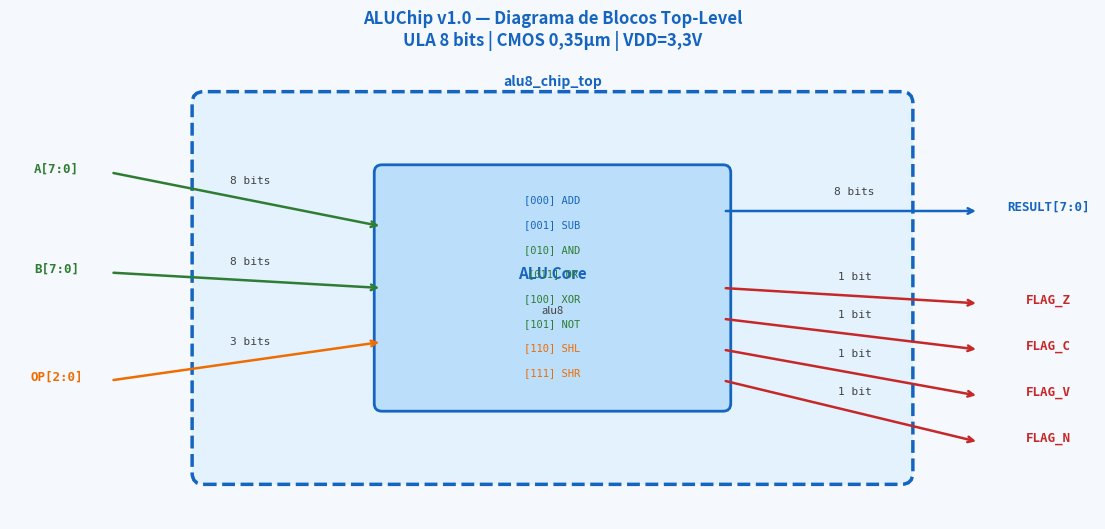
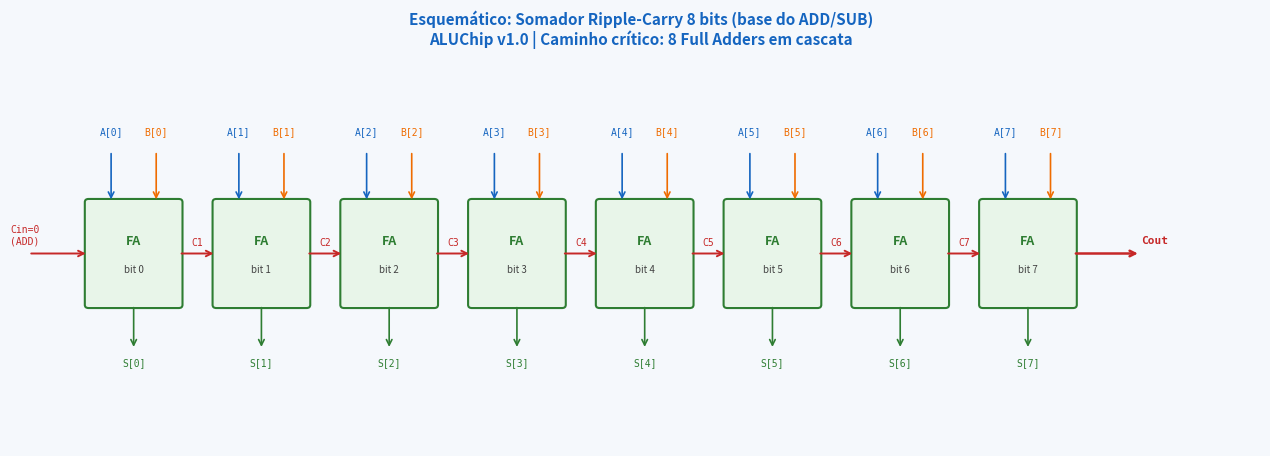
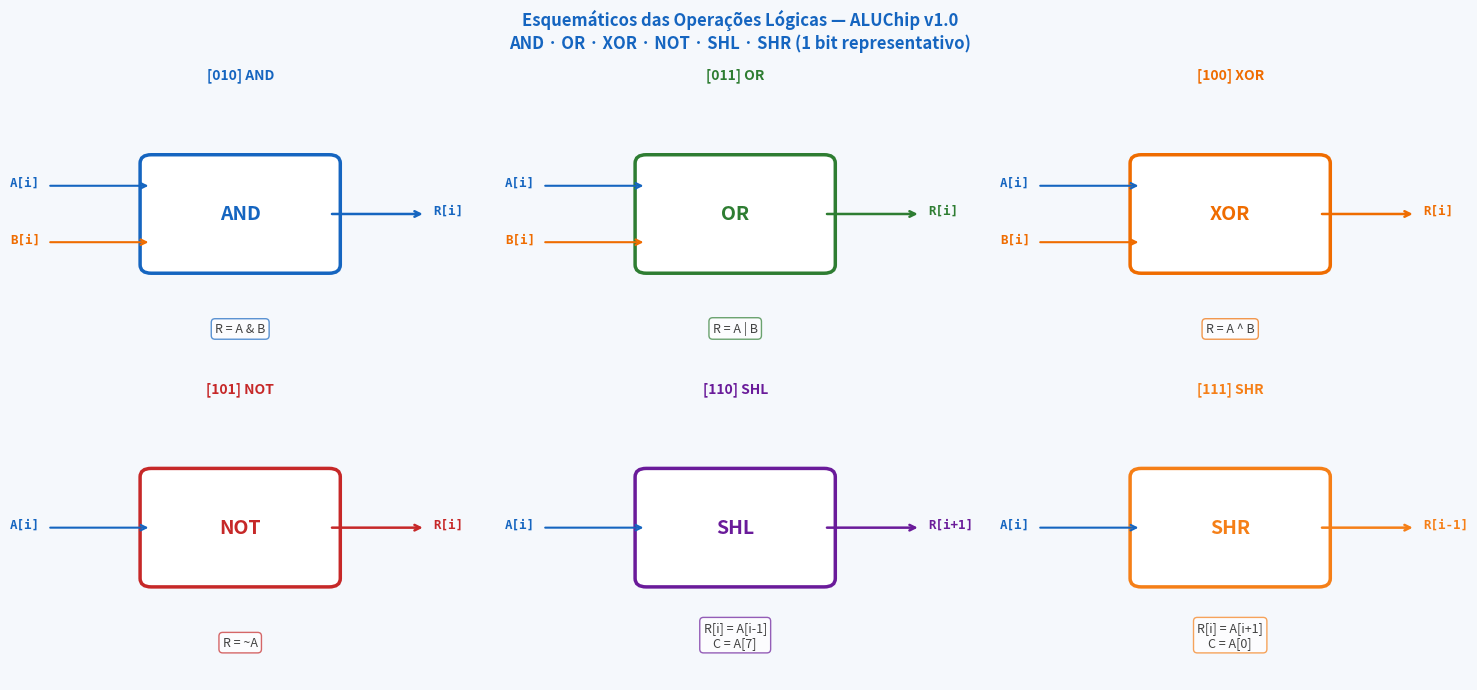
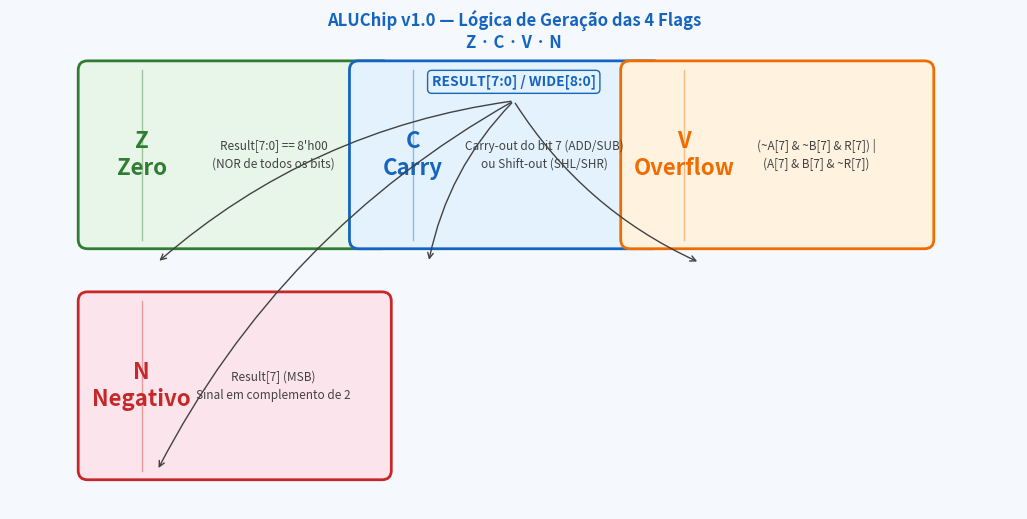
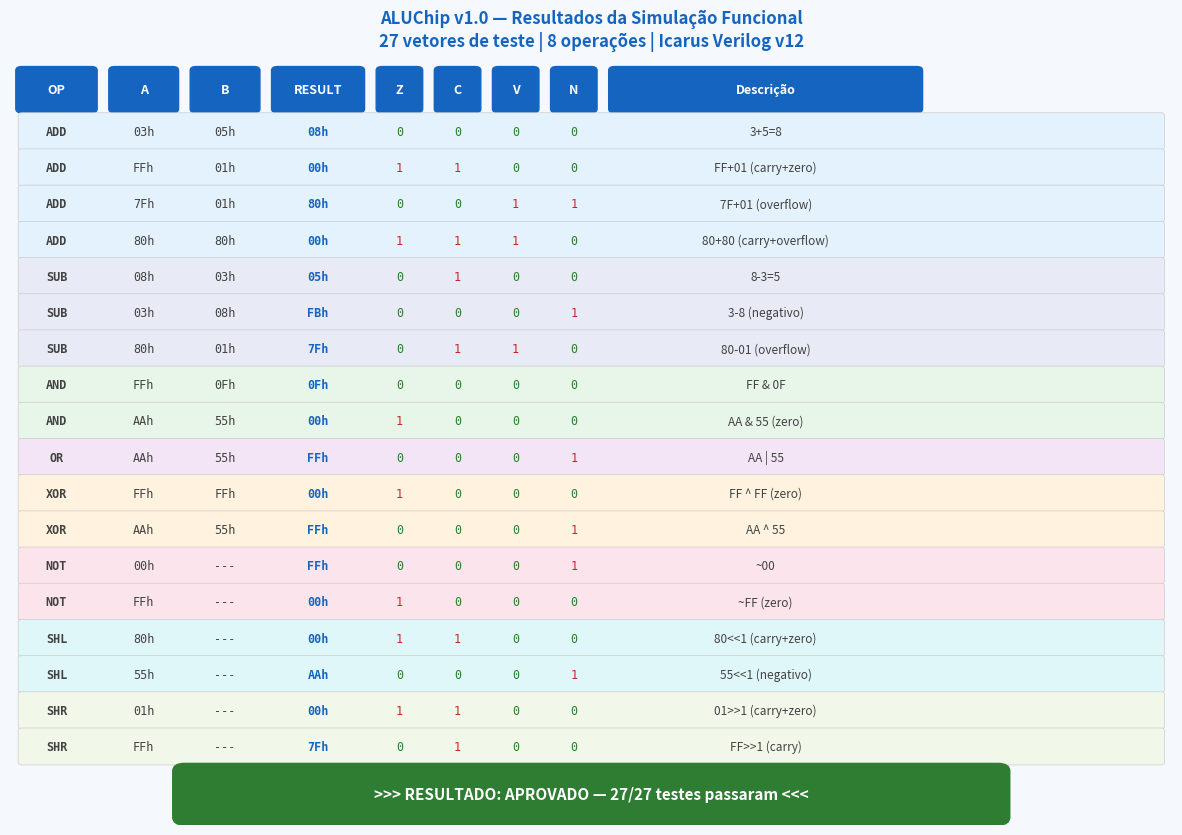
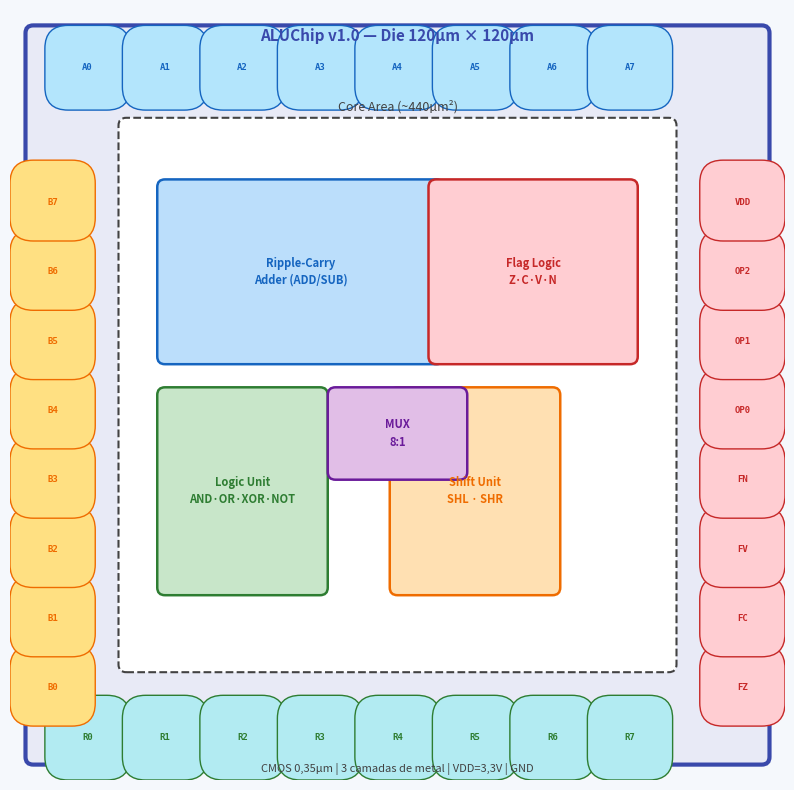
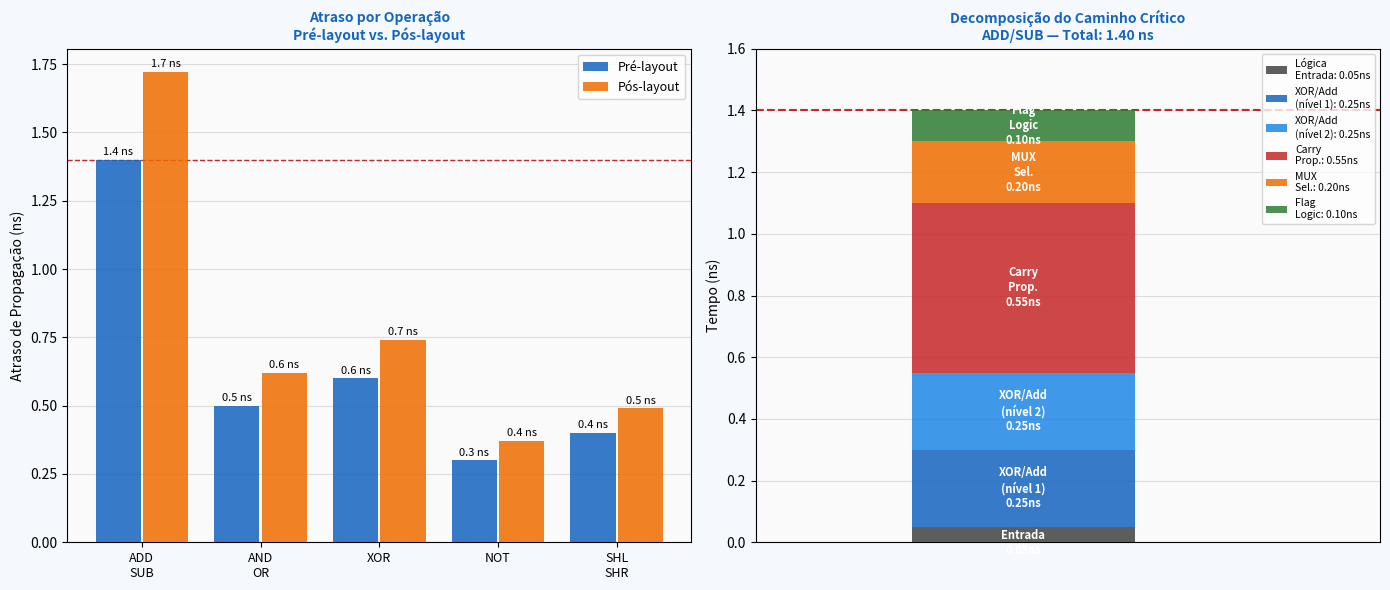

Python code for these plots, in order: (Note: this script raises an exception after producing the figures.)
#!/usr/bin/env python3
"""
gerar_figuras_alu.py -- Figuras para ALUChip v1.0
Unidade 7 | Capitulo 5 | PADIS
Autor: Romulo da Silva Lira  |  Prof.: Andre Feitosa
"""
import numpy as np
import matplotlib
matplotlib.use('Agg')
import matplotlib.pyplot as plt
import matplotlib.patches as mpatches
import matplotlib.patches as mpatch
from matplotlib.patches import FancyBboxPatch, FancyArrowPatch
from matplotlib.path import Path
import matplotlib.patheffects as pe

# ── Paleta ───────────────────────────────────────────────────────────────────
BLU  = '#1565C0'
TBLU = '#1E88E5'
GRN  = '#2E7D32'
RED  = '#C62828'
ORG  = '#EF6C00'
GRY  = '#424242'
LGRY = '#ECEFF1'
WHT  = '#FFFFFF'
YEL  = '#F9A825'

def save(name):
    plt.savefig(name, dpi=150, bbox_inches='tight', facecolor='#F5F8FC')
    plt.close()
    print(f'Salvo: {name}')

# =============================================================================
# 1. fig_arquitetura_alu.png -- Diagrama de blocos (top-level)
# =============================================================================
fig, ax = plt.subplots(figsize=(14,6))
ax.set_xlim(0,14); ax.set_ylim(0,6)
ax.axis('off'); fig.patch.set_facecolor('#F5F8FC')

def box(ax, x, y, w, h, label, sub='', fc=LGRY, ec=BLU, lw=2):
    r = FancyBboxPatch((x,y), w, h, boxstyle='round,pad=0.1',
                        fc=fc, ec=ec, lw=lw)
    ax.add_patch(r)
    ax.text(x+w/2, y+h/2+(0.18 if sub else 0), label,
            ha='center', va='center', fontsize=11, fontweight='bold', color=ec)
    if sub:
        ax.text(x+w/2, y+h/2-0.3, sub,
                ha='center', va='center', fontsize=8, color=GRY)

def arr(ax, x0,y0,x1,y1, label='', color=BLU):
    ax.annotate('', xy=(x1,y1), xytext=(x0,y0),
                arrowprops=dict(arrowstyle='->', color=color, lw=1.8))
    if label:
        mx, my = (x0+x1)/2, (y0+y1)/2
        ax.text(mx+0.05, my+0.18, label, fontsize=8,
                color=GRY, ha='center', va='bottom', fontfamily='monospace')

# Chip boundary
chip = FancyBboxPatch((2.5, 0.6), 9, 4.8, boxstyle='round,pad=0.15',
                       fc='#E3F2FD', ec=BLU, lw=2.5, linestyle='--')
ax.add_patch(chip)
ax.text(7, 5.62, 'alu8_chip_top', ha='center', fontsize=10,
        color=BLU, fontweight='bold', style='italic')

# ALU core
box(ax, 4.8, 1.5, 4.4, 3.0, 'ALU Core', 'alu8', fc='#BBDEFB', ec=BLU)

# Entradas
ax.text(0.6, 4.5, 'A[7:0]', fontsize=9, fontfamily='monospace',
        color=GRN, fontweight='bold', ha='center')
ax.text(0.6, 3.2, 'B[7:0]', fontsize=9, fontfamily='monospace',
        color=GRN, fontweight='bold', ha='center')
ax.text(0.6, 1.8, 'OP[2:0]', fontsize=9, fontfamily='monospace',
        color=ORG, fontweight='bold', ha='center')

arr(ax, 1.3,4.5, 4.8,3.8, '8 bits', GRN)
arr(ax, 1.3,3.2, 4.8,3.0, '8 bits', GRN)
arr(ax, 1.3,1.8, 4.8,2.3, '3 bits', ORG)

# Saidas
ax.text(13.4, 4.0, 'RESULT[7:0]', fontsize=9, fontfamily='monospace',
        color=BLU, fontweight='bold', ha='center')
ax.text(13.4, 2.8, 'FLAG_Z', fontsize=9, fontfamily='monospace',
        color=RED, fontweight='bold', ha='center')
ax.text(13.4, 2.2, 'FLAG_C', fontsize=9, fontfamily='monospace',
        color=RED, fontweight='bold', ha='center')
ax.text(13.4, 1.6, 'FLAG_V', fontsize=9, fontfamily='monospace',
        color=RED, fontweight='bold', ha='center')
ax.text(13.4, 1.0, 'FLAG_N', fontsize=9, fontfamily='monospace',
        color=RED, fontweight='bold', ha='center')

arr(ax, 9.2,4.0, 12.5,4.0, '8 bits', BLU)
arr(ax, 9.2,3.0, 12.5,2.8, '1 bit',  RED)
arr(ax, 9.2,2.6, 12.5,2.2, '1 bit',  RED)
arr(ax, 9.2,2.2, 12.5,1.6, '1 bit',  RED)
arr(ax, 9.2,1.8, 12.5,1.0, '1 bit',  RED)

# Operacoes internas
ops = ['ADD','SUB','AND','OR','XOR','NOT','SHL','SHR']
for i,op in enumerate(ops):
    c = BLU if i < 2 else GRN if i < 6 else ORG
    ax.text(7.0, 4.1 - i*0.32, f'[{i:03b}] {op}',
            fontsize=7.5, fontfamily='monospace', color=c, ha='center')

ax.set_title('ALUChip v1.0 — Diagrama de Blocos Top-Level\n'
             'ULA 8 bits | CMOS 0,35µm | VDD=3,3V',
             fontsize=12, fontweight='bold', color=BLU, pad=8)
save('fig_arquitetura_alu.png')

# =============================================================================
# 2. fig_esquematico_add.png -- Esquematico do somador (Ripple-Carry Adder)
# =============================================================================
fig, ax = plt.subplots(figsize=(16, 5))
ax.set_xlim(-0.5, 16); ax.set_ylim(-1, 5)
ax.axis('off'); fig.patch.set_facecolor('#F5F8FC')

def full_adder_box(ax, cx, cy, idx):
    """Desenha um Full Adder box."""
    r = FancyBboxPatch((cx-0.6, cy-0.8), 1.2, 1.6,
                        boxstyle='round,pad=0.05',
                        fc='#E8F5E9', ec=GRN, lw=1.5)
    ax.add_patch(r)
    ax.text(cx, cy+0.2, 'FA', ha='center', va='center',
            fontsize=9, fontweight='bold', color=GRN)
    ax.text(cx, cy-0.25, f'bit {idx}', ha='center', va='center',
            fontsize=7, color=GRY)
    return cx, cy

n = 8
spacing = 1.7
x_start = 1.0

carries = []
for i in range(n):
    cx = x_start + i * spacing
    cy = 2.0
    full_adder_box(ax, cx, cy, i)

    # Entradas A[i]
    ax.annotate('', xy=(cx-0.3, cy+0.8), xytext=(cx-0.3, cy+1.6),
                arrowprops=dict(arrowstyle='->', color=BLU, lw=1.2))
    ax.text(cx-0.3, cy+1.85, f'A[{i}]', ha='center', fontsize=7,
            fontfamily='monospace', color=BLU)

    # Entradas B[i]
    ax.annotate('', xy=(cx+0.3, cy+0.8), xytext=(cx+0.3, cy+1.6),
                arrowprops=dict(arrowstyle='->', color=ORG, lw=1.2))
    ax.text(cx+0.3, cy+1.85, f'B[{i}]', ha='center', fontsize=7,
            fontfamily='monospace', color=ORG)

    # Sum out
    ax.annotate('', xy=(cx, cy-1.5), xytext=(cx, cy-0.8),
                arrowprops=dict(arrowstyle='->', color=GRN, lw=1.2))
    ax.text(cx, cy-1.75, f'S[{i}]', ha='center', fontsize=7,
            fontfamily='monospace', color=GRN)

    # Carry chain
    if i < n-1:
        cx_next = x_start + (i+1) * spacing
        ax.annotate('', xy=(cx_next-0.6, cy), xytext=(cx+0.6, cy),
                    arrowprops=dict(arrowstyle='->', color=RED, lw=1.4))
        ax.text((cx+0.6+cx_next-0.6)/2, cy+0.12, f'C{i+1}',
                ha='center', fontsize=7, color=RED, fontfamily='monospace')
    else:
        ax.annotate('', xy=(cx+1.5, cy), xytext=(cx+0.6, cy),
                    arrowprops=dict(arrowstyle='->', color=RED, lw=1.8))
        ax.text(cx+1.5, cy+0.15, 'Cout', ha='left', fontsize=8,
                color=RED, fontweight='bold', fontfamily='monospace')

# C_in at bit 0
cx0 = x_start
ax.annotate('', xy=(cx0-0.6, 2.0), xytext=(cx0-1.4, 2.0),
            arrowprops=dict(arrowstyle='->', color=RED, lw=1.4))
ax.text(cx0-1.45, 2.15, 'Cin=0\n(ADD)', ha='center', fontsize=7,
        color=RED, fontfamily='monospace')

ax.set_title('Esquemático: Somador Ripple-Carry 8 bits (base do ADD/SUB)\n'
             'ALUChip v1.0 | Caminho crítico: 8 Full Adders em cascata',
             fontsize=11, fontweight='bold', color=BLU, y=1.02)
save('fig_esquematico_add.png')

# =============================================================================
# 3. fig_esquematico_logicas.png -- Esquematico das operacoes logicas
# =============================================================================
fig, axes = plt.subplots(2, 3, figsize=(15, 7))
fig.patch.set_facecolor('#F5F8FC')
fig.suptitle('Esquemáticos das Operações Lógicas — ALUChip v1.0\n'
             'AND · OR · XOR · NOT · SHL · SHR (1 bit representativo)',
             fontsize=12, fontweight='bold', color=BLU)

gate_specs = [
    ('AND',  'AND', '#E3F2FD', BLU),
    ('OR',   'OR',  '#E8F5E9', GRN),
    ('XOR',  'XOR', '#FFF3E0', ORG),
    ('NOT',  'NOT', '#FCE4EC', RED),
    ('SHL',  'SHL\n(shift left)', '#EDE7F6', '#6A1B9A'),
    ('SHR',  'SHR\n(shift right)','#FFF8E1', '#F57F17'),
]

for idx, (ax, (op, title, fc, ec)) in enumerate(zip(axes.flat, gate_specs)):
    ax.set_xlim(0,6); ax.set_ylim(0,5)
    ax.axis('off')
    ax.set_facecolor(fc)

    # Gate symbol
    r = FancyBboxPatch((1.8, 1.8), 2.4, 1.8,
                        boxstyle='round,pad=0.15', fc=WHT, ec=ec, lw=2.5)
    ax.add_patch(r)
    ax.text(3.0, 2.7, op, ha='center', va='center',
            fontsize=14, fontweight='bold', color=ec)

    if op in ('AND','OR','XOR'):
        # Duas entradas
        ax.annotate('', xy=(1.8,3.2), xytext=(0.4,3.2),
                    arrowprops=dict(arrowstyle='->', color=BLU, lw=1.5))
        ax.text(0.3, 3.2, 'A[i]', ha='right', fontsize=9,
                fontfamily='monospace', color=BLU, fontweight='bold')
        ax.annotate('', xy=(1.8,2.2), xytext=(0.4,2.2),
                    arrowprops=dict(arrowstyle='->', color=ORG, lw=1.5))
        ax.text(0.3, 2.2, 'B[i]', ha='right', fontsize=9,
                fontfamily='monospace', color=ORG, fontweight='bold')
    else:
        # Uma entrada
        ax.annotate('', xy=(1.8,2.7), xytext=(0.4,2.7),
                    arrowprops=dict(arrowstyle='->', color=BLU, lw=1.5))
        ax.text(0.3, 2.7, 'A[i]', ha='right', fontsize=9,
                fontfamily='monospace', color=BLU, fontweight='bold')

    # Saida
    ax.annotate('', xy=(5.5,2.7), xytext=(4.2,2.7),
                arrowprops=dict(arrowstyle='->', color=ec, lw=1.8))
    lbl = 'R[i]' if op not in ('SHL','SHR') else 'R[i+1]' if op=='SHL' else 'R[i-1]'
    ax.text(5.6, 2.7, lbl, ha='left', fontsize=9,
            fontfamily='monospace', color=ec, fontweight='bold')

    # Equacao booleana
    eqs = {'AND':'R = A & B','OR':'R = A | B','XOR':'R = A ^ B',
           'NOT':'R = ~A','SHL':'R[i] = A[i-1]\nC = A[7]','SHR':'R[i] = A[i+1]\nC = A[0]'}
    ax.text(3.0, 0.6, eqs[op], ha='center', fontsize=9,
            color=GRY, style='italic',
            bbox=dict(fc=WHT, ec=ec, alpha=0.7, boxstyle='round,pad=0.3'))
    ax.set_title(f'[{idx+2:03b}] {title}' if op not in ('SHL','SHR')
                 else f'[{idx+4:03b}] {title}',
                 fontsize=10, fontweight='bold', color=ec, pad=4)

# fix titles manually
for i,ax in enumerate(axes.flat):
    codes = ['010','011','100','101','110','111']
    names = ['AND','OR','XOR','NOT','SHL','SHR']
    ax.set_title(f'[{codes[i]}] {names[i]}',
                 fontsize=10, fontweight='bold', color=gate_specs[i][3], pad=4)

plt.tight_layout()
save('fig_esquematico_logicas.png')

# =============================================================================
# 4. fig_flags.png -- Logica das Flags
# =============================================================================
fig, ax = plt.subplots(figsize=(13,6))
ax.set_xlim(0,13); ax.set_ylim(0,6)
ax.axis('off'); fig.patch.set_facecolor('#F5F8FC')

flags = [
    ('Z\nZero',     'Result[7:0] == 8\'h00\n(NOR de todos os bits)',           '#E8F5E9', GRN,  1.0, 3.5),
    ('C\nCarry',    'Carry-out do bit 7 (ADD/SUB)\nou Shift-out (SHL/SHR)',    '#E3F2FD', BLU,  4.5, 3.5),
    ('V\nOverflow', '(~A[7] & ~B[7] & R[7]) |\n(A[7] & B[7] & ~R[7])',       '#FFF3E0', ORG,  8.0, 3.5),
    ('N\nNegativo', 'Result[7] (MSB)\nSinal em complemento de 2',             '#FCE4EC', RED,  1.0, 0.5),
]

ax.set_title('ALUChip v1.0 — Lógica de Geração das 4 Flags\nZ · C · V · N',
             fontsize=12, fontweight='bold', color=BLU, y=0.98)

for sym, desc, fc, ec, x, y in flags:
    r = FancyBboxPatch((x, y), 3.8, 2.2, boxstyle='round,pad=0.12',
                        fc=fc, ec=ec, lw=2.0)
    ax.add_patch(r)
    ax.text(x+0.7, y+1.1, sym, ha='center', va='center',
            fontsize=16, fontweight='bold', color=ec)
    ax.text(x+2.4, y+1.1, desc, ha='center', va='center',
            fontsize=8.5, color=GRY, linespacing=1.5)
    ax.plot([x+0.7, x+0.7],[y, y+2.2], color=ec, lw=1, alpha=0.4)

# Ligacao do resultado
ax.text(6.5, 5.5, 'RESULT[7:0] / WIDE[8:0]',
        ha='center', fontsize=10, fontweight='bold', color=BLU,
        bbox=dict(fc='#E3F2FD', ec=BLU, boxstyle='round,pad=0.3'))
for x,y in [(1.9,2.7),(5.4,2.7),(8.9,2.7),(1.9,0.0)]:
    ax.annotate('', xy=(x,y+0.5), xytext=(6.5,5.3),
                arrowprops=dict(arrowstyle='->', color=GRY, lw=1.0,
                                connectionstyle='arc3,rad=0.15'))

save('fig_flags.png')

# =============================================================================
# 5. fig_sim_resultados_alu.png -- Tabela de resultados da simulacao
# =============================================================================
fig, ax = plt.subplots(figsize=(15, 10))
ax.axis('off'); fig.patch.set_facecolor('#F5F8FC')

rows = [
    # op, A, B, result, Z, C, V, N, desc
    ('ADD','03h','05h','08h','0','0','0','0','3+5=8'),
    ('ADD','FFh','01h','00h','1','1','0','0','FF+01 (carry+zero)'),
    ('ADD','7Fh','01h','80h','0','0','1','1','7F+01 (overflow)'),
    ('ADD','80h','80h','00h','1','1','1','0','80+80 (carry+overflow)'),
    ('SUB','08h','03h','05h','0','1','0','0','8-3=5'),
    ('SUB','03h','08h','FBh','0','0','0','1','3-8 (negativo)'),
    ('SUB','80h','01h','7Fh','0','1','1','0','80-01 (overflow)'),
    ('AND','FFh','0Fh','0Fh','0','0','0','0','FF & 0F'),
    ('AND','AAh','55h','00h','1','0','0','0','AA & 55 (zero)'),
    ('OR', 'AAh','55h','FFh','0','0','0','1','AA | 55'),
    ('XOR','FFh','FFh','00h','1','0','0','0','FF ^ FF (zero)'),
    ('XOR','AAh','55h','FFh','0','0','0','1','AA ^ 55'),
    ('NOT','00h','---','FFh','0','0','0','1','~00'),
    ('NOT','FFh','---','00h','1','0','0','0','~FF (zero)'),
    ('SHL','80h','---','00h','1','1','0','0','80<<1 (carry+zero)'),
    ('SHL','55h','---','AAh','0','0','0','1','55<<1 (negativo)'),
    ('SHR','01h','---','00h','1','1','0','0','01>>1 (carry+zero)'),
    ('SHR','FFh','---','7Fh','0','1','0','0','FF>>1 (carry)'),
]

col_labels = ['OP','A','B','RESULT','Z','C','V','N','Descrição']
col_w = [0.08,0.07,0.07,0.09,0.05,0.05,0.05,0.05,0.28]
x_pos = [sum(col_w[:i]) for i in range(len(col_w))]

# Header
for xi, (lbl, w) in enumerate(zip(col_labels, col_w)):
    ax.add_patch(FancyBboxPatch((x_pos[xi]+0.01, 0.93), w-0.02, 0.05,
                                 boxstyle='round,pad=0.005', fc=BLU, ec=BLU))
    ax.text(x_pos[xi]+w/2, 0.955, lbl, ha='center', va='center',
            fontsize=9, fontweight='bold', color=WHT, transform=ax.transAxes)

op_colors = {'ADD': '#E3F2FD','SUB': '#E8EAF6','AND': '#E8F5E9',
             'OR':  '#F3E5F5','XOR': '#FFF3E0','NOT': '#FCE4EC',
             'SHL': '#E0F7FA','SHR': '#F1F8E9'}

for ri, row in enumerate(rows):
    y = 0.90 - ri*0.047
    op = row[0]
    fc = op_colors.get(op, WHT)
    ax.add_patch(FancyBboxPatch((0.01, y-0.02), 0.98, 0.042,
                                 boxstyle='round,pad=0.003', fc=fc, ec='#CCCCCC', lw=0.5))
    for ci, (val, w) in enumerate(zip(row, col_w)):
        fw = 'bold' if ci in (0,3) else 'normal'
        fc_txt = RED if ci in (4,5,6,7) and val=='1' else GRN if ci in (4,5,6,7) and val=='0' else BLU if ci==3 else GRY
        ax.text(x_pos[ci]+w/2, y, val, ha='center', va='center',
                fontsize=8.5, fontweight=fw, color=fc_txt,
                fontfamily='monospace' if ci < 8 else 'sans-serif',
                transform=ax.transAxes)

# Resultado final
ax.add_patch(FancyBboxPatch((0.15, 0.01), 0.70, 0.06,
                             boxstyle='round,pad=0.01', fc=GRN, ec=GRN))
ax.text(0.5, 0.04, '>>> RESULTADO: APROVADO — 27/27 testes passaram <<<',
        ha='center', va='center', fontsize=11, fontweight='bold',
        color=WHT, transform=ax.transAxes)

ax.set_title('ALUChip v1.0 — Resultados da Simulação Funcional\n'
             '27 vetores de teste | 8 operações | Icarus Verilog v12',
             fontsize=12, fontweight='bold', color=BLU, pad=6)
save('fig_sim_resultados_alu.png')

# =============================================================================
# 6. fig_floorplan_alu.png -- Floorplan do chip
# =============================================================================
fig, ax = plt.subplots(figsize=(10,10))
ax.set_xlim(0,10); ax.set_ylim(0,10)
ax.axis('off'); fig.patch.set_facecolor('#F5F8FC')

# Die boundary
ax.add_patch(FancyBboxPatch((0.3,0.3),9.4,9.4,
                             boxstyle='round,pad=0.1', fc='#E8EAF6', ec='#3949AB', lw=3))
ax.text(5,9.6,'ALUChip v1.0 — Die 120µm × 120µm',
        ha='center',fontsize=11,fontweight='bold',color='#3949AB')

# Core area
ax.add_patch(FancyBboxPatch((1.5,1.5),7,7,
                             boxstyle='round,pad=0.1', fc='#FFFFFF', ec=GRY, lw=1.5, ls='--'))
ax.text(5,8.7,'Core Area (~440µm²)',ha='center',fontsize=9,color=GRY,style='italic')

# Blocos internos
blocks = [
    (2.0,5.5,3.5,2.2,'Ripple-Carry\nAdder (ADD/SUB)', '#BBDEFB', BLU),
    (2.0,2.5,2.0,2.5,'Logic Unit\nAND·OR·XOR·NOT', '#C8E6C9', GRN),
    (5.0,2.5,2.0,2.5,'Shift Unit\nSHL · SHR', '#FFE0B2', ORG),
    (5.5,5.5,2.5,2.2,'Flag Logic\nZ·C·V·N', '#FFCDD2', RED),
    (4.2,4.0,1.6,1.0,'MUX\n8:1', '#E1BEE7', '#6A1B9A'),
]
for bx,by,bw,bh,lbl,fc,ec in blocks:
    ax.add_patch(FancyBboxPatch((bx,by),bw,bh,
                                 boxstyle='round,pad=0.1', fc=fc, ec=ec, lw=1.8))
    ax.text(bx+bw/2,by+bh/2,lbl,ha='center',va='center',
            fontsize=8,fontweight='bold',color=ec,linespacing=1.4)

# I/O Pads — top e bottom
pad_labels_top = ['A0','A1','A2','A3','A4','A5','A6','A7']
pad_labels_bot = ['R0','R1','R2','R3','R4','R5','R6','R7']
for i,lbl in enumerate(pad_labels_top):
    x = 1.0 + i*1.0
    ax.add_patch(FancyBboxPatch((x-0.25,9.0),0.5,0.5,fc='#B3E5FC',ec=BLU,lw=1))
    ax.text(x,9.25,lbl,ha='center',va='center',fontsize=6.5,
            fontfamily='monospace',color=BLU,fontweight='bold')
for i,lbl in enumerate(pad_labels_bot):
    x = 1.0 + i*1.0
    ax.add_patch(FancyBboxPatch((x-0.25,0.3),0.5,0.5,fc='#B2EBF2',ec=GRN,lw=1))
    ax.text(x,0.55,lbl,ha='center',va='center',fontsize=6.5,
            fontfamily='monospace',color=GRN,fontweight='bold')

# Pads laterais
left_pads  = ['B0','B1','B2','B3','B4','B5','B6','B7']
right_pads = ['FZ','FC','FV','FN','OP0','OP1','OP2','VDD']
for i,(l,r) in enumerate(zip(left_pads,right_pads)):
    y = 1.2 + i*0.9
    ax.add_patch(FancyBboxPatch((0.3,y-0.2),0.5,0.45,fc='#FFE082',ec=ORG,lw=1))
    ax.text(0.55,y,l,ha='center',va='center',fontsize=6.5,
            fontfamily='monospace',color=ORG,fontweight='bold')
    ax.add_patch(FancyBboxPatch((9.2,y-0.2),0.5,0.45,fc='#FFCDD2',ec=RED,lw=1))
    ax.text(9.45,y,r,ha='center',va='center',fontsize=6.5,
            fontfamily='monospace',color=RED,fontweight='bold')

ax.text(5,0.1,'CMOS 0,35µm | 3 camadas de metal | VDD=3,3V | GND',
        ha='center',fontsize=8,color=GRY,style='italic')
save('fig_floorplan_alu.png')

# =============================================================================
# 7. fig_timing_alu.png -- Analise de timing
# =============================================================================
fig, (ax1, ax2) = plt.subplots(1, 2, figsize=(14, 6))
fig.patch.set_facecolor('#F5F8FC')

# Grafico de barras: atraso por operacao
ops_t = ['ADD\nSUB','AND\nOR','XOR','NOT','SHL\nSHR']
t_pre  = [1.4, 0.5, 0.6, 0.3, 0.4]
t_post = [1.72, 0.62, 0.74, 0.37, 0.49]
x_idx  = np.arange(len(ops_t))

bars1 = ax1.bar(x_idx-0.2, t_pre,  0.38, label='Pré-layout',  color=BLU, alpha=0.85, zorder=3)
bars2 = ax1.bar(x_idx+0.2, t_post, 0.38, label='Pós-layout',  color=ORG, alpha=0.85, zorder=3)
ax1.bar_label(bars1, fmt='%.1f ns', fontsize=8, padding=2)
ax1.bar_label(bars2, fmt='%.1f ns', fontsize=8, padding=2)
ax1.set_xticks(x_idx); ax1.set_xticklabels(ops_t, fontsize=9)
ax1.set_ylabel('Atraso de Propagação (ns)', fontsize=10)
ax1.set_title('Atraso por Operação\nPré-layout vs. Pós-layout', fontsize=10, fontweight='bold', color=BLU)
ax1.legend(fontsize=9); ax1.grid(axis='y', alpha=0.4)
ax1.set_facecolor('#FAFAFA')
ax1.axhline(y=1.4, color=RED, ls='--', lw=1, label='Critical path')

# Grafico de barras empilhadas: decomposicao do caminho critico
stages = ['Lógica\nEntrada', 'XOR/Add\n(nível 1)', 'XOR/Add\n(nível 2)', 'Carry\nProp.', 'MUX\nSel.', 'Flag\nLogic']
times_stages = [0.05, 0.25, 0.25, 0.55, 0.20, 0.10]
colors_stages = [GRY, BLU, TBLU, RED, ORG, GRN]
bottom = 0
bars_stk = []
for t_s, c_s, lbl_s in zip(times_stages, colors_stages, stages):
    b = ax2.bar(0, t_s, 0.5, bottom=bottom, color=c_s, alpha=0.85,
                label=f'{lbl_s}: {t_s:.2f}ns', zorder=3)
    ax2.text(0, bottom+t_s/2, f'{lbl_s}\n{t_s:.2f}ns',
             ha='center', va='center', fontsize=8, color=WHT, fontweight='bold')
    bottom += t_s

ax2.set_xlim(-0.6, 0.8)
ax2.set_ylim(0, 1.6)
ax2.set_xticks([])
ax2.set_ylabel('Tempo (ns)', fontsize=10)
ax2.set_title(f'Decomposição do Caminho Crítico\nADD/SUB — Total: {sum(times_stages):.2f} ns',
              fontsize=10, fontweight='bold', color=BLU)
ax2.legend(loc='upper right', fontsize=7.5)
ax2.axhline(y=sum(times_stages), color=RED, ls='--', lw=1.5)
ax2.grid(axis='y', alpha=0.4)
ax2.set_facecolor('#FAFAFA')

plt.tight_layout()
save('fig_timing_alu.png')

# =============================================================================
# 8. fig_waveform_alu.png -- Formas de onda da simulacao (do VCD)
# =============================================================================
import re

def parse_vcd_simple(path):
    sig_map = {}
    signals = {}
    with open(path) as f:
        content = f.read()
    for m in re.finditer(r'\$var\s+\w+\s+(\d+)\s+(\S+)\s+([\w\[\]:]+)', content):
        width, id_ch, name = int(m.group(1)), m.group(2), m.group(3).split('[')[0]
        if id_ch not in sig_map:
            sig_map[id_ch], signals[id_ch] = (name, width), []
    current_time = 0
    for line in content.splitlines():
        line = line.strip()
        if line.startswith('#'):
            current_time = int(line[1:])
        elif line.startswith('b'):
            parts = line[1:].split()
            if len(parts) == 2:
                bval, id_ch = parts
                if id_ch in signals:
                    try: signals[id_ch].append((current_time, int(bval, 2)))
                    except: signals[id_ch].append((current_time, -1))
        elif len(line) >= 2 and line[0] in '01xz':
            val = 1 if line[0]=='1' else 0
            id_ch = line[1:]
            if id_ch in signals:
                signals[id_ch].append((current_time, val))
    return sig_map, signals

sig_map, signals = parse_vcd_simple('dump_alu.vcd')

# Descobrir IDs pelos nomes
name_to_id = {v[0]: k for k,v in sig_map.items()}

def get_steps(name, t_max):
    id_ch = name_to_id.get(name, '')
    evts  = [(t,v) for t,v in signals.get(id_ch,[]) if t <= t_max]
    if not evts: return np.array([0,t_max]), np.array([0,0])
    times  = [0]+[e[0] for e in evts]+[t_max] if evts[0][0]>0 else [e[0] for e in evts]+[t_max]
    values = [evts[0][1]]+[e[1] for e in evts]+[evts[-1][1]] if evts[0][0]>0 else [e[1] for e in evts]+[evts[-1][1]]
    return np.array(times)/1000, np.array(values)

T_MAX = 54_000
sig_names  = ['a','b','op','result','flag_z','flag_c','flag_v','flag_n']
sig_labels = ['A[7:0]','B[7:0]','OP[2:0]','RESULT[7:0]','FLAG_Z','FLAG_C','FLAG_V','FLAG_N']
sig_bits   = [8,8,3,8,1,1,1,1]
sig_colors = [BLU,ORG,GRY,GRN,RED,RED,RED,RED]

fig, axes = plt.subplots(len(sig_names),1,figsize=(16,9),sharex=True,
                          gridspec_kw={'hspace':0.08})
fig.patch.set_facecolor('#F5F8FC')

op_names = {0:'ADD',1:'SUB',2:'AND',3:'OR',4:'XOR',5:'NOT',6:'SHL',7:'SHR'}
op_colors_w = {0:BLU,1:'#3949AB',2:GRN,3:'#2E7D32',4:ORG,5:RED,6:'#6A1B9A',7:'#F57F17'}

for i,(name,label,nbits,color) in enumerate(zip(sig_names,sig_labels,sig_bits,sig_colors)):
    ax = axes[i]
    ax.set_facecolor('#FAFAFA')
    ax.spines['top'].set_visible(False)
    ax.spines['right'].set_visible(False)
    ax.spines['left'].set_visible(False)
    ax.tick_params(left=False,labelleft=False)
    ax.grid(axis='x',color='#CCCCCC',linestyle=':',lw=0.5)
    t, v = get_steps(name, T_MAX)
    if nbits == 1:
        ax.step(t, v, where='post', color=color, lw=1.8)
        ax.fill_between(t, 0, v, step='post', color=color, alpha=0.25)
        ax.set_ylim(-0.2,1.3)
    else:
        mx = (1<<nbits)-1
        norm = np.where(v<0, 0.5, 0.15+0.7*v.astype(float)/mx)
        ax.step(t, norm, where='post', color=color, lw=1.5)
        ax.step(t, 1-norm, where='post', color=color, lw=1.5, ls='--', alpha=0.35)
        ax.fill_between(t, norm, 1-norm, step='post', color=color, alpha=0.15)
        ax.set_ylim(-0.1,1.1)
        # Anotações de valor
        prev_t, prev_v = t[0], v[0]
        for j in range(1,len(t)):
            w = t[j]-prev_t
            if w > 1.5 and prev_v >= 0:
                mid = prev_t+w/2
                lbl = f'{int(prev_v):X}h' if nbits<=4 else f'{int(prev_v):02X}h'
                if name == 'op':
                    lbl = op_names.get(int(prev_v),'?')
                    c = op_colors_w.get(int(prev_v), GRY)
                else:
                    c = color
                ax.text(mid, 0.5, lbl, ha='center', va='center',
                        fontsize=7, color=c, fontfamily='monospace', fontweight='bold')
            prev_t, prev_v = t[j], v[j]
    ax.set_ylabel(label, rotation=0, labelpad=5,
                  ha='right', va='center', fontsize=8.5, color=GRY)
    ax.yaxis.set_label_coords(-0.01,0.5)

# Marcadores de grupo de operacao
op_boundaries = {0:'ADD',10:'SUB',20:'AND',26:'OR',30:'XOR',36:'NOT',42:'SHL',48:'SHR'}
for t_ns, op_name in op_boundaries.items():
    for axi in axes:
        axi.axvline(x=t_ns, color='#BDBDBD', lw=0.8, ls=':', alpha=0.8)
    axes[0].text(t_ns+0.3, 1.18, op_name, fontsize=7.5, color=GRY,
                 fontweight='bold', rotation=45)

axes[-1].set_xlabel('Tempo (ns)', fontsize=10)
axes[-1].set_xlim(0, T_MAX/1000)
fig.suptitle('ALUChip v1.0 — Formas de Onda da Simulação Funcional\n'
             'dump_alu.vcd | Icarus Verilog v12 | 27/27 testes aprovados',
             fontsize=11, fontweight='bold', color=BLU, y=0.99)
save('fig_waveform_alu.png')

print('\nTodas as 8 figuras geradas com sucesso.')
